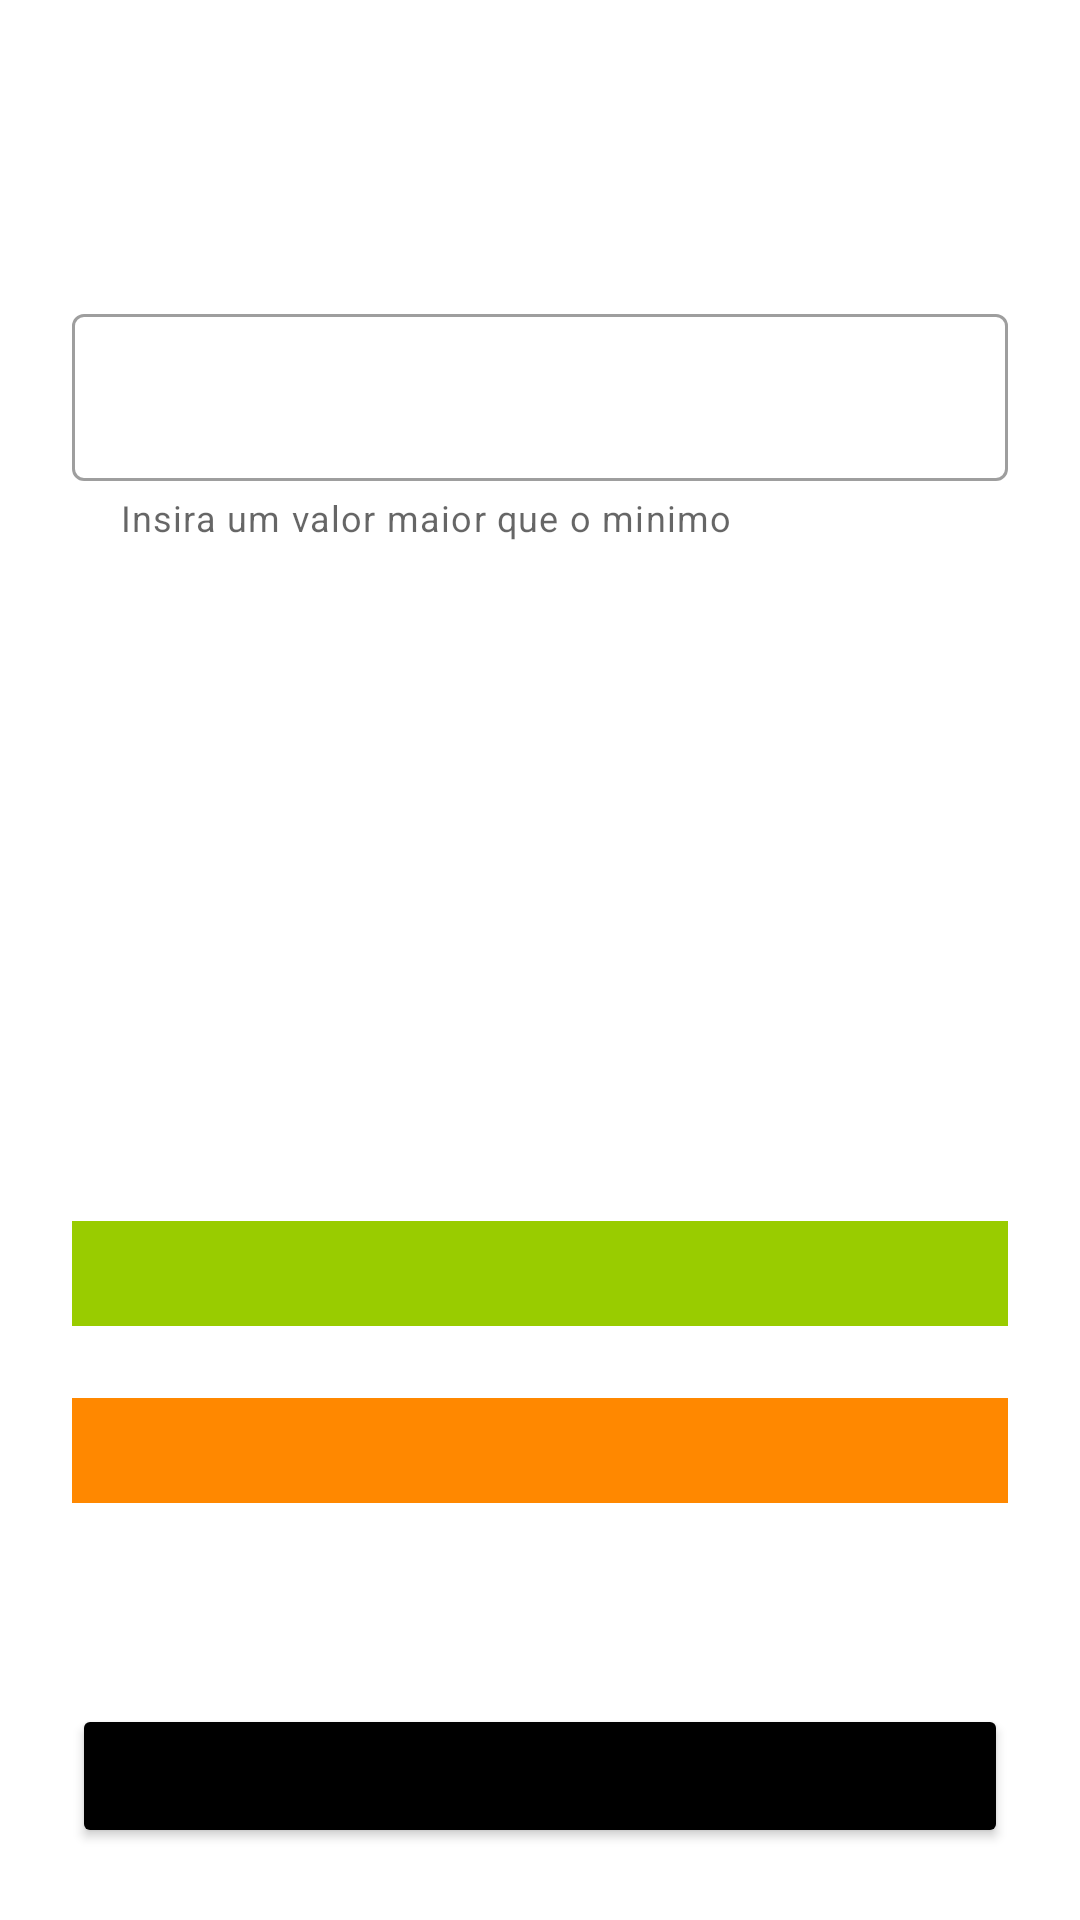

This screen was rendered from an Android layout file. Write that file and the resources it references.
<!-- AndroidManifest.xml: application theme Theme.MyApplication -->
<!-- res/layout/activity_insert_value.xml -->
<?xml version="1.0" encoding="utf-8"?>
<androidx.constraintlayout.widget.ConstraintLayout xmlns:android="http://schemas.android.com/apk/res/android"
    xmlns:app="http://schemas.android.com/apk/res-auto"
    xmlns:tools="http://schemas.android.com/tools"
    android:layout_width="match_parent"
    android:layout_height="match_parent"
    android:padding="24dp">

    <TextView
        android:id="@+id/tvTitle"
        android:layout_width="match_parent"
        android:layout_height="wrap_content"
        android:textColor="@color/black"
        android:textSize="18sp"
        android:textStyle="bold"
        app:layout_constraintTop_toTopOf="parent"
        tools:layout_editor_absoluteX="24dp"
        tools:text="Quanto voce vai pagar" />

    <TextView
        android:id="@+id/tvSubtitle"
        android:layout_width="match_parent"
        android:layout_height="wrap_content"
        android:layout_marginVertical="16dp"
        app:layout_constraintTop_toBottomOf="@+id/tvTitle"
        tools:text="Pagamento parcial" />

    <com.google.android.material.textfield.TextInputLayout
        android:id="@+id/editTextPaymentValue"
        style="@style/Widget.MaterialComponents.TextInputLayout.OutlinedBox"
        android:layout_width="match_parent"
        android:layout_height="wrap_content"
        android:layout_marginVertical="16dp"
        app:errorEnabled="true"
        app:errorTextColor="@color/holo_red_dark"
        app:helperText="Insira um valor maior que o minimo"
        app:layout_constraintTop_toBottomOf="@+id/tvSubtitle"
        app:prefixText="R$">

        <com.google.android.material.textfield.TextInputEditText
            android:layout_width="match_parent"
            android:layout_height="wrap_content"
            tools:text="123" />
    </com.google.android.material.textfield.TextInputLayout>

    <TextView
        android:id="@+id/tvComplementText"
        android:layout_width="match_parent"
        android:layout_height="wrap_content"
        android:layout_marginVertical="24dp"
        app:layout_constraintBottom_toTopOf="@+id/button"
        tools:layout_editor_absoluteX="24dp"
        tools:text="Pagamento parcial faz isso e isso" />

    <TextView
        android:id="@+id/tvCompulsory"
        android:layout_width="match_parent"
        android:layout_height="wrap_content"
        android:layout_marginVertical="24dp"
        android:background="@android:color/holo_orange_dark"
        android:padding="8dp"
        android:textColor="@android:color/white"
        app:layout_constraintBottom_toTopOf="@+id/tvComplementText"
        tools:layout_editor_absoluteX="24dp"
        tools:text="Go TO Compulsory" />

    <TextView
        android:id="@+id/tvPartial"
        android:layout_width="match_parent"
        android:layout_height="wrap_content"
        android:layout_marginVertical="24dp"
        android:background="@android:color/holo_green_light"
        android:padding="8dp"
        android:textColor="@android:color/white"
        app:layout_constraintBottom_toTopOf="@+id/tvCompulsory"
        tools:layout_editor_absoluteX="24dp"
        tools:text="Go TO Partial" />

    <Button
        android:id="@+id/button"
        android:layout_width="match_parent"
        android:layout_height="wrap_content"
        android:backgroundTint="@color/black"
        android:text="@string/button_continue_insert_value"
        app:layout_constraintBottom_toBottomOf="parent" />
</androidx.constraintlayout.widget.ConstraintLayout>
<!-- resources referenced by this layout -->
<resources>
  <color name="black">#FF000000</color>
  <color name="holo_red_dark">#ffcc0000</color>
  <string name="button_continue_insert_value">Continuar</string>
  <style name="Theme.MyApplication" parent="Theme.MaterialComponents.DayNight.DarkActionBar">
          
          <item name="colorPrimary">@color/purple_hard</item>
          <item name="colorPrimaryVariant">@color/purple_dark</item>
          <item name="colorOnPrimary">@color/white</item>
          
          <item name="colorSecondary">@color/teal_200</item>
          <item name="colorSecondaryVariant">@color/teal_700</item>
          <item name="colorOnSecondary">@color/black</item>
          
          <item name="android:statusBarColor">?attr/colorPrimaryVariant</item>
          
      </style>
  <color name="purple_hard">#7449BF</color>
  <color name="purple_dark">#4C2E80</color>
  <color name="white">#FFFFFFFF</color>
  <color name="teal_200">#FF03DAC5</color>
  <color name="teal_700">#FF018786</color>
</resources>
